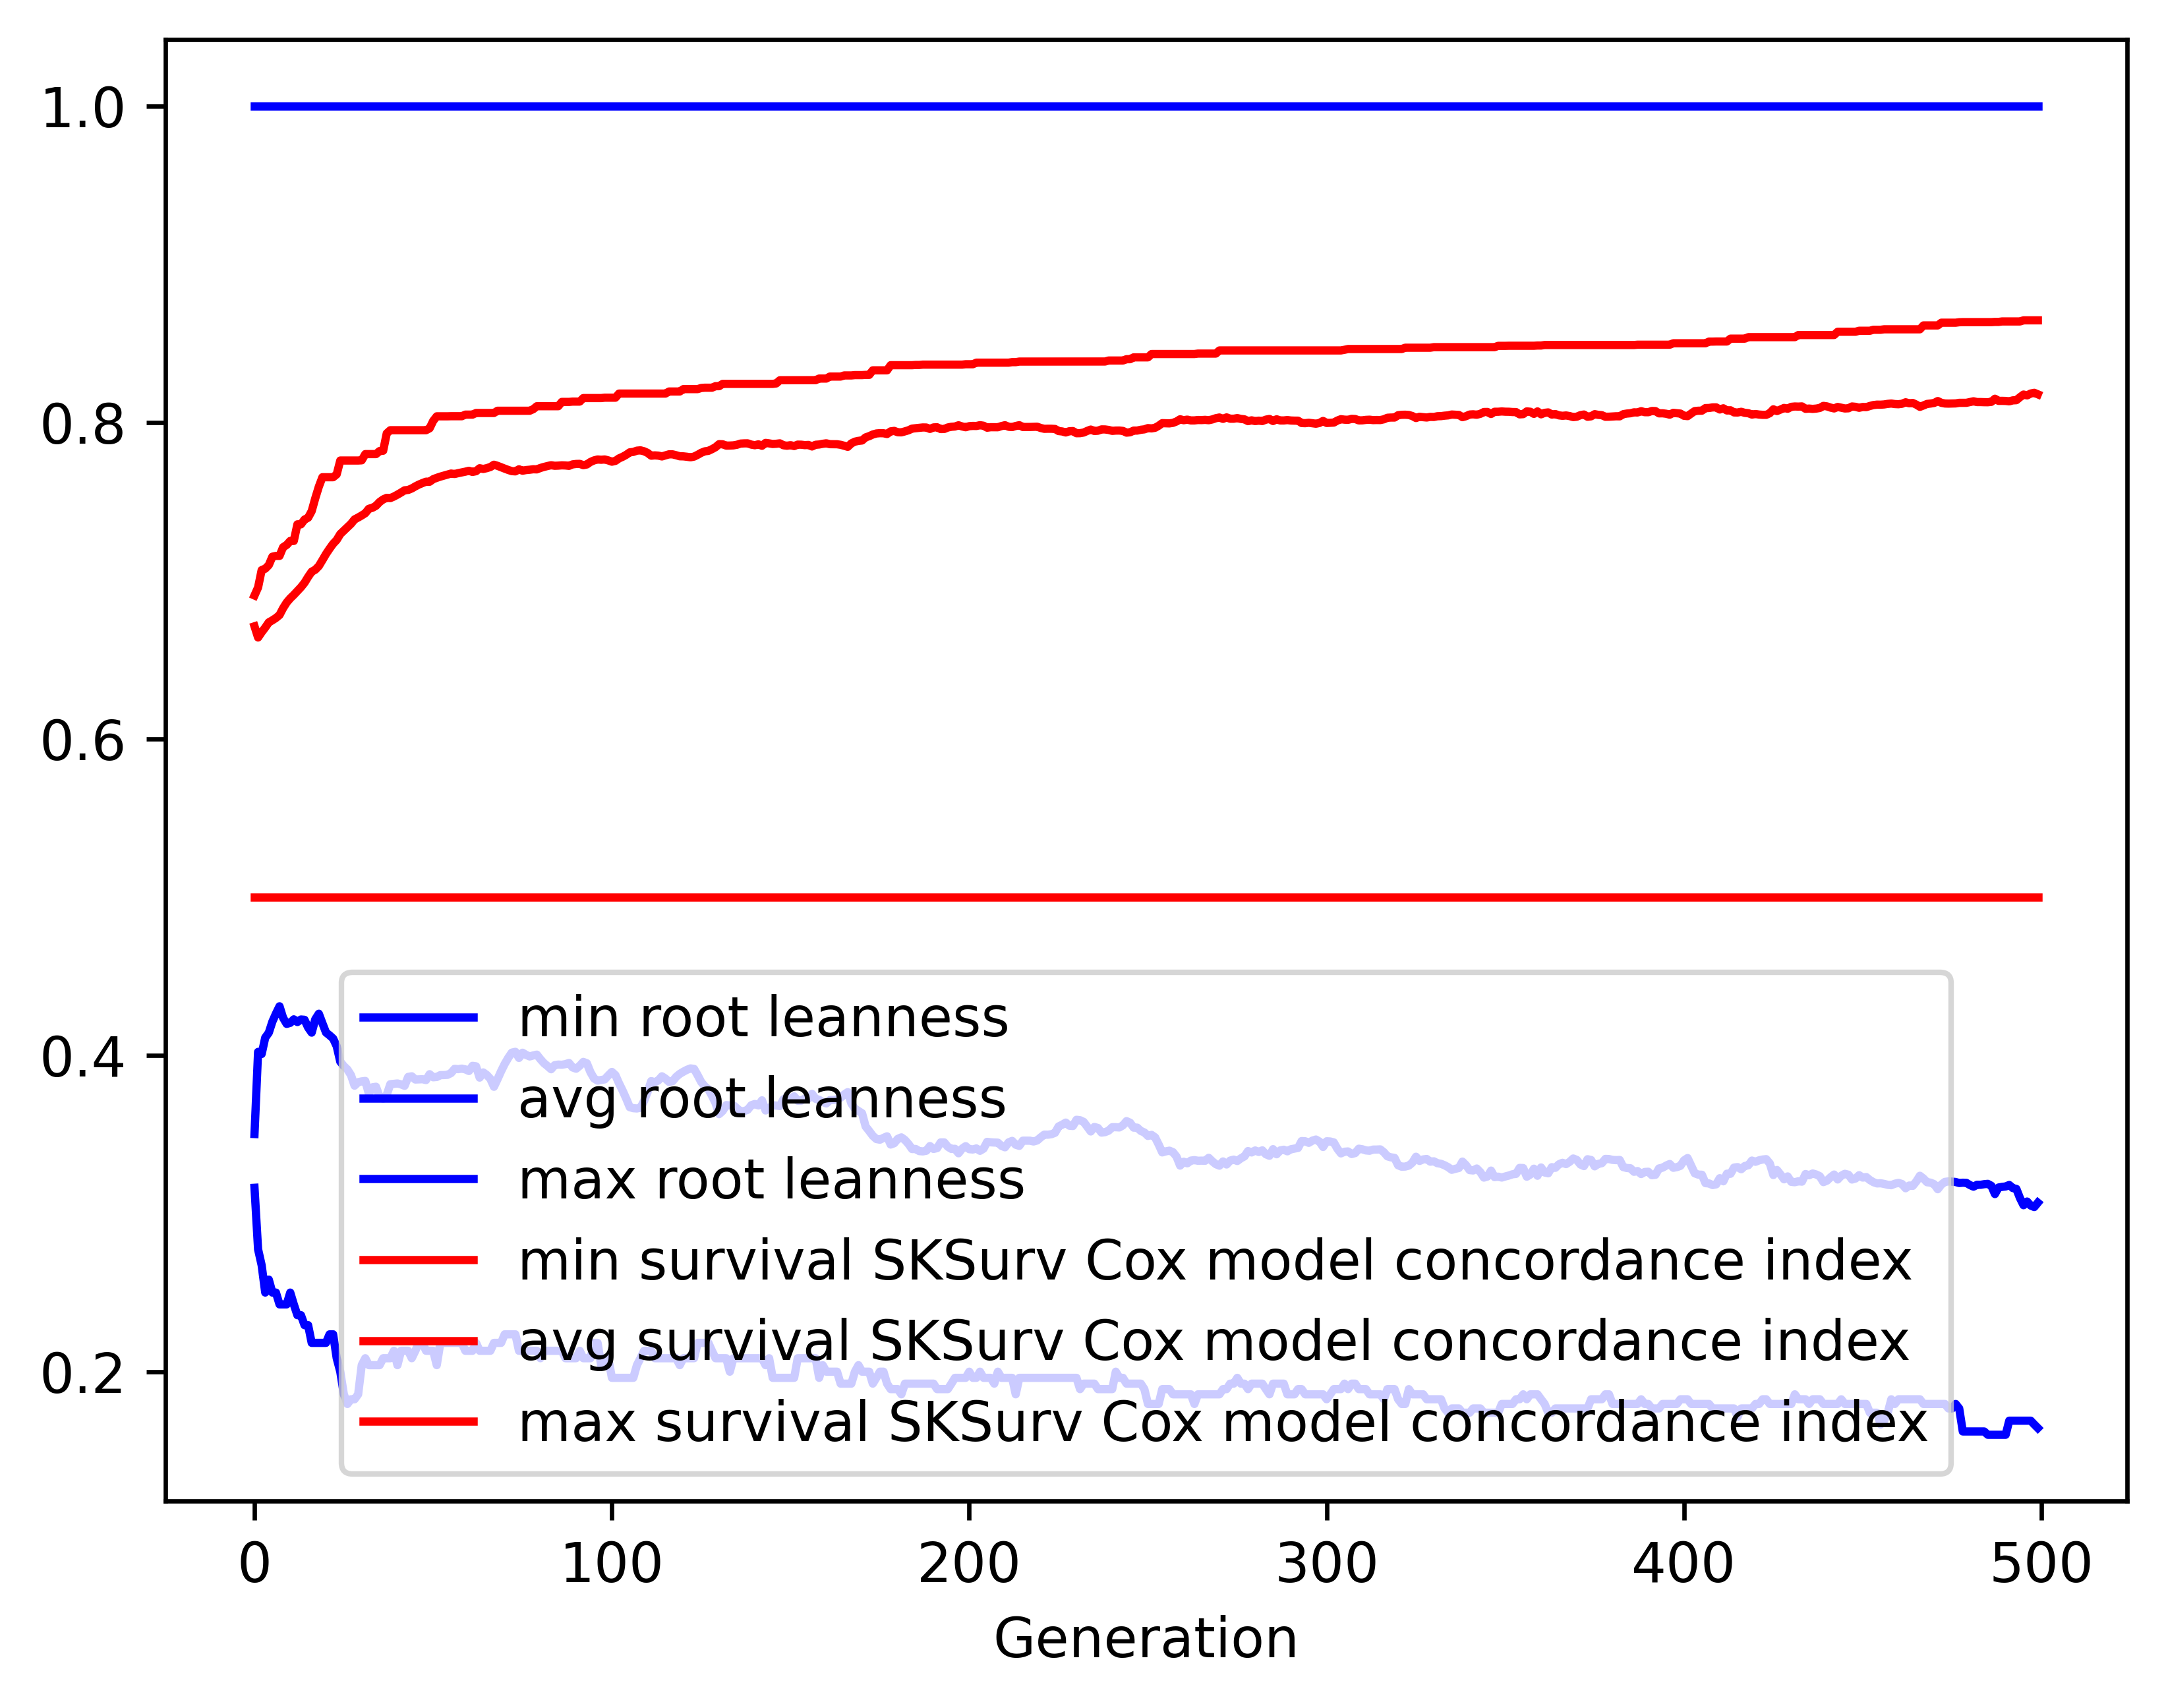

Values plotted in this chart, from the file beside it:
gen, evals, gen_feats, explored, root leanness_min, root leanness_avg, root leanness_max, root leanness_std, survival SKSurv Cox model concordance in…, survival SKSurv Cox model concordance in…, survival SKSurv Cox model concordance in…, survival SKSurv Cox model concordance in…
0, 500, 9, 9, 0.3162, 0.3502, 1.0, 0.1021, 0.5, 0.6711, 0.6906, 0.01924
1, 940, 239, 239, 0.2774, 0.4021, 1.0, 0.1479, 0.5, 0.664, 0.6956, 0.0324
2, 681, 362, 466, 0.2673, 0.4008, 1.0, 0.1027, 0.5, 0.6673, 0.7066, 0.02191
3, 511, 410, 646, 0.25, 0.4111, 1.0, 0.1117, 0.5, 0.6703, 0.7075, 0.02471
4, 505, 444, 850, 0.2582, 0.4142, 1.0, 0.116, 0.5, 0.6736, 0.7098, 0.02629
5, 507, 460, 1016, 0.25, 0.4212, 1.0, 0.1243, 0.5, 0.6749, 0.7151, 0.0308
6, 504, 481, 1177, 0.25, 0.4263, 1.0, 0.1292, 0.5, 0.6763, 0.7155, 0.0332
7, 506, 511, 1324, 0.2425, 0.4309, 1.0, 0.1324, 0.5, 0.6782, 0.7155, 0.03404
8, 507, 470, 1444, 0.2425, 0.4236, 1.0, 0.1325, 0.5, 0.6825, 0.721, 0.03126
9, 505, 480, 1564, 0.2425, 0.4198, 1.0, 0.1315, 0.5, 0.6861, 0.7225, 0.03025
10, 508, 531, 1683, 0.25, 0.4205, 1.0, 0.1308, 0.5, 0.6888, 0.725, 0.02934
11, 516, 507, 1794, 0.2425, 0.4227, 1.0, 0.1313, 0.5, 0.6909, 0.725, 0.02963
12, 520, 521, 1881, 0.2357, 0.421, 1.0, 0.1318, 0.5, 0.6933, 0.7355, 0.0296
13, 507, 529, 1982, 0.2357, 0.4226, 1.0, 0.1329, 0.5, 0.6958, 0.7355, 0.03052
14, 508, 497, 2066, 0.2294, 0.4224, 1.0, 0.132, 0.5, 0.6986, 0.7386, 0.03087
15, 504, 513, 2152, 0.2294, 0.4175, 1.0, 0.132, 0.5, 0.7023, 0.7397, 0.02974
16, 516, 527, 2219, 0.2182, 0.4143, 1.0, 0.1318, 0.5, 0.7056, 0.7439, 0.0282
17, 510, 531, 2277, 0.2182, 0.4227, 1.0, 0.133, 0.5, 0.7068, 0.752, 0.02968
18, 508, 487, 2342, 0.2182, 0.4262, 1.0, 0.1329, 0.5, 0.7091, 0.7593, 0.03087
19, 501, 506, 2389, 0.2182, 0.4202, 1.0, 0.1334, 0.5, 0.7129, 0.7653, 0.03004
20, 503, 504, 2444, 0.2182, 0.4144, 1.0, 0.1342, 0.5, 0.7167, 0.7653, 0.02988
21, 506, 505, 2500, 0.2236, 0.4126, 1.0, 0.1332, 0.5, 0.7201, 0.7653, 0.02985
22, 511, 511, 2551, 0.2236, 0.4105, 1.0, 0.1324, 0.5, 0.7232, 0.7653, 0.02996
23, 512, 537, 2596, 0.2085, 0.4057, 1.0, 0.1341, 0.5, 0.7256, 0.7671, 0.03005
24, 506, 493, 2634, 0.2, 0.3959, 1.0, 0.1339, 0.5, 0.7294, 0.7758, 0.02961
25, 508, 515, 2669, 0.1857, 0.3931, 1.0, 0.1346, 0.5, 0.7315, 0.7758, 0.02961
26, 518, 505, 2690, 0.1796, 0.391, 1.0, 0.1343, 0.5, 0.7336, 0.7758, 0.0296
27, 517, 484, 2706, 0.1826, 0.3874, 1.0, 0.1343, 0.5, 0.7358, 0.7758, 0.02976
28, 509, 518, 2734, 0.1826, 0.3808, 1.0, 0.1339, 0.5, 0.7386, 0.7758, 0.02973
29, 525, 465, 2757, 0.1857, 0.383, 1.0, 0.1352, 0.5, 0.7398, 0.7758, 0.03074
30, 517, 473, 2784, 0.2041, 0.3835, 1.0, 0.1346, 0.5, 0.7411, 0.776, 0.03108
31, 517, 457, 2804, 0.2085, 0.3837, 1.0, 0.1343, 0.5, 0.7426, 0.7799, 0.03163
32, 524, 498, 2819, 0.2041, 0.3757, 1.0, 0.1352, 0.5, 0.7453, 0.7799, 0.03131
33, 533, 512, 2833, 0.2041, 0.3797, 1.0, 0.1352, 0.5, 0.746, 0.7799, 0.0323
34, 535, 454, 2844, 0.2041, 0.3801, 1.0, 0.1361, 0.5, 0.7472, 0.7799, 0.03322
35, 525, 437, 2852, 0.2041, 0.3738, 1.0, 0.1365, 0.5, 0.7496, 0.7818, 0.03262
36, 528, 451, 2860, 0.2085, 0.3725, 1.0, 0.1345, 0.5, 0.7513, 0.782, 0.03225
37, 546, 460, 2873, 0.2085, 0.375, 1.0, 0.1326, 0.5, 0.7523, 0.793, 0.03261
38, 533, 486, 2883, 0.2085, 0.3817, 1.0, 0.1332, 0.5, 0.7521, 0.795, 0.03381
39, 532, 459, 2892, 0.2132, 0.3819, 1.0, 0.1329, 0.5, 0.7531, 0.795, 0.03407
40, 530, 478, 2898, 0.2041, 0.3822, 1.0, 0.1328, 0.5, 0.7543, 0.795, 0.03429
41, 524, 466, 2903, 0.2132, 0.3816, 1.0, 0.1326, 0.5, 0.7556, 0.795, 0.03473
42, 532, 481, 2907, 0.2132, 0.3807, 1.0, 0.1334, 0.5, 0.757, 0.795, 0.03537
43, 530, 479, 2911, 0.2132, 0.3863, 1.0, 0.1325, 0.5, 0.7572, 0.795, 0.03622
44, 523, 439, 2914, 0.2085, 0.3867, 1.0, 0.1336, 0.5, 0.7582, 0.795, 0.037
45, 526, 458, 2923, 0.2132, 0.3846, 1.0, 0.1336, 0.5, 0.7595, 0.795, 0.03686
46, 523, 453, 2931, 0.2182, 0.3847, 1.0, 0.1337, 0.5, 0.7606, 0.795, 0.03725
47, 533, 455, 2935, 0.2182, 0.3848, 1.0, 0.1327, 0.5, 0.7616, 0.795, 0.0374
48, 532, 432, 2938, 0.2132, 0.3843, 1.0, 0.1335, 0.5, 0.7625, 0.795, 0.03781
49, 522, 433, 2940, 0.2132, 0.388, 1.0, 0.1337, 0.5, 0.7624, 0.7962, 0.03871
50, 538, 426, 2942, 0.2132, 0.3861, 1.0, 0.1321, 0.5, 0.764, 0.8009, 0.03849
51, 546, 434, 2943, 0.2041, 0.3862, 1.0, 0.132, 0.5, 0.7649, 0.8038, 0.03884
52, 526, 438, 2945, 0.2182, 0.3874, 1.0, 0.1312, 0.5, 0.7657, 0.8038, 0.03921
53, 527, 439, 2950, 0.2182, 0.3875, 1.0, 0.1314, 0.5, 0.7663, 0.8038, 0.03948
54, 516, 446, 2954, 0.2182, 0.3876, 1.0, 0.131, 0.5, 0.767, 0.8038, 0.03978
55, 524, 443, 2957, 0.2182, 0.3887, 1.0, 0.1301, 0.5, 0.7676, 0.8038, 0.04005
56, 536, 427, 2958, 0.2182, 0.3914, 1.0, 0.1307, 0.5, 0.7673, 0.8038, 0.04082
57, 535, 403, 2960, 0.2182, 0.3912, 1.0, 0.1309, 0.5, 0.7679, 0.8038, 0.04091
58, 528, 402, 2961, 0.2182, 0.3915, 1.0, 0.1307, 0.5, 0.7683, 0.8038, 0.0411
59, 530, 423, 2964, 0.2132, 0.3911, 1.0, 0.1311, 0.5, 0.7688, 0.8048, 0.0413
... 440 more rows
